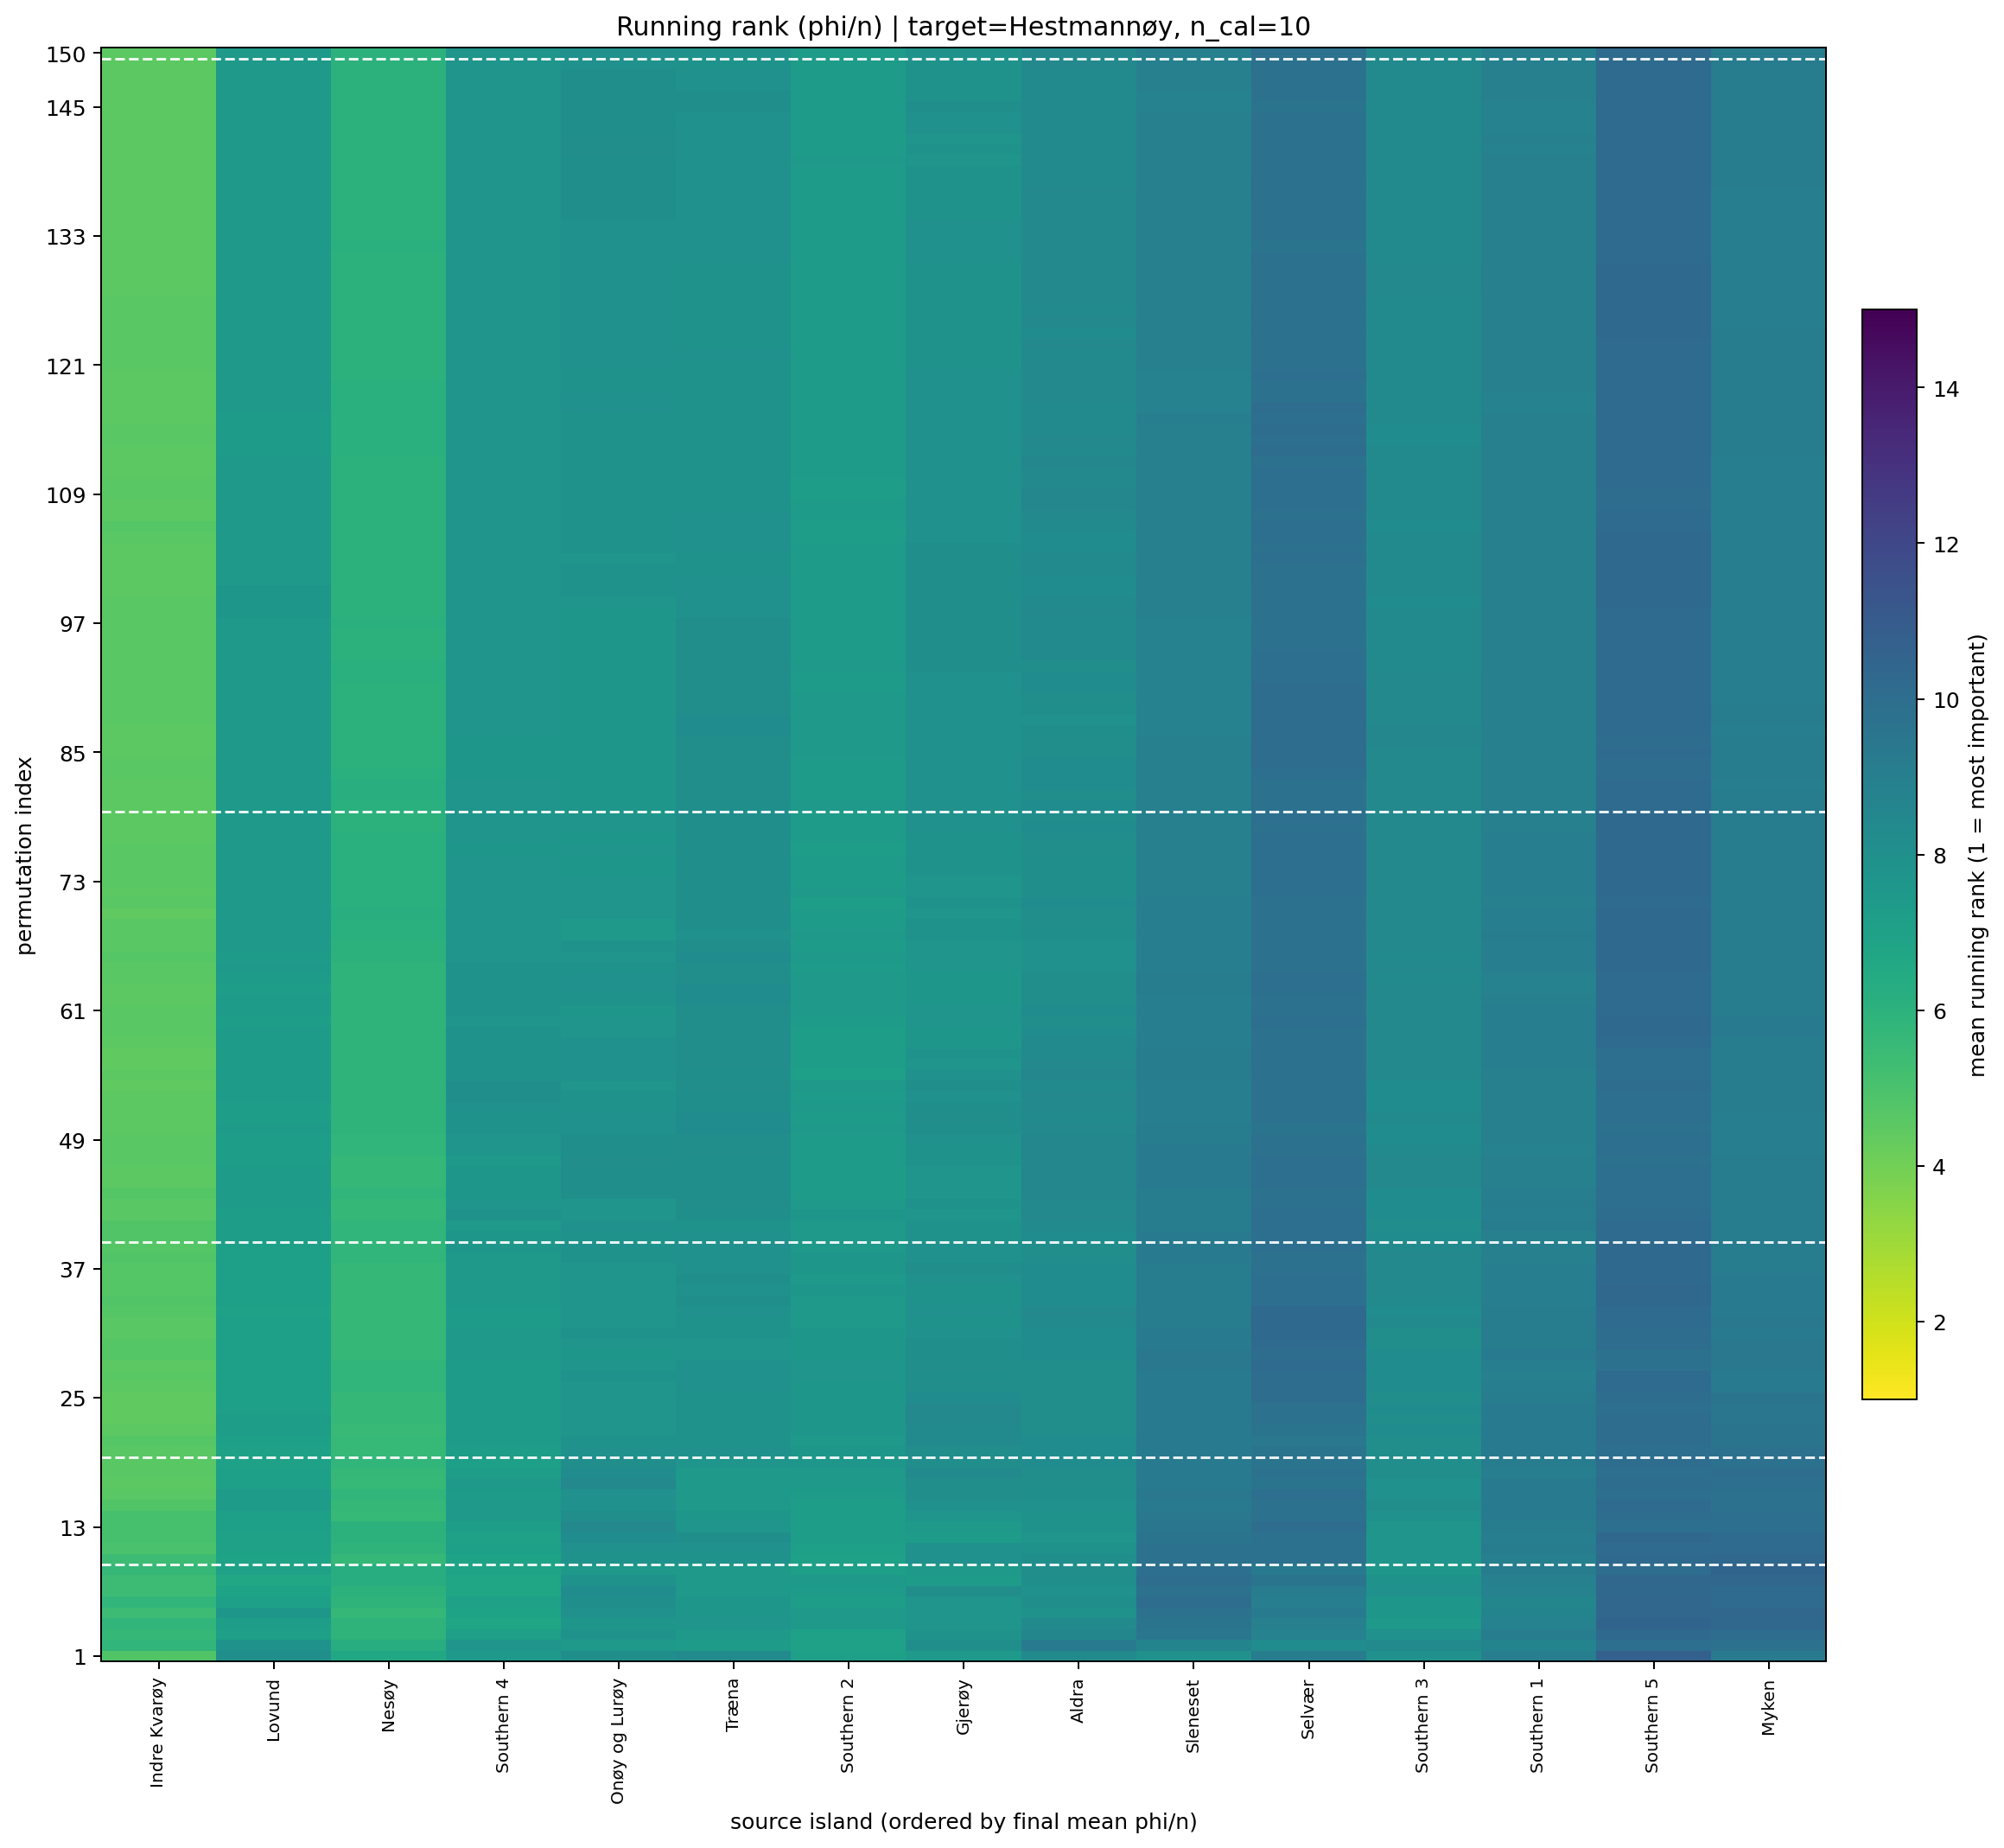

Source data for this figure (header and first rows):
target_island, n_cal_samples, permutation_index, source_island, source_island_name, rank_mean, rank_std, phi_per_ind_mean, n_repeats
5, 10.0, 1, 6, Indre Kvarøy, 4.8, 3.91, 0.000311, 10
5, 10.0, 1, 0, Nesøy, 6.6, 6.31, 0.0001506, 10
5, 10.0, 1, 12, Southern 2, 7.1, 3.843, 0.0001129, 10
5, 10.0, 1, 4, Gjerøy, 7.5, 5.191, 5.862233809199261e-05, 10
5, 10.0, 1, 14, Southern 4, 7.5, 3.808, 8.199788053850335e-05, 10
5, 10.0, 1, 9, Sleneset, 7.9, 4.864, 8.214521189233694e-05, 10
5, 10.0, 1, 13, Southern 3, 7.9, 2.558, 6.132946495534518e-05, 10
5, 10.0, 1, 7, Onøy og Lurøy, 8.0, 4.163, 1.8786941633857198e-05, 10
5, 10.0, 1, 8, Lovund, 8.0, 5.055, 0.000191, 10
5, 10.0, 1, 2, Træna, 8.3, 4.923, 0.0001895, 10
5, 10.0, 1, 10, Aldra, 8.3, 4.165, -0.0002109, 10
5, 10.0, 1, 11, Southern 1, 9.0, 2.261, 1.3023872299229011e-05, 10
5, 10.0, 1, 3, Selvær, 9.1, 3.725, 0.0001314, 10
5, 10.0, 1, 1, Myken, 9.3, 4.99, -0.0001148, 10
5, 10.0, 1, 15, Southern 5, 10.7, 3.683, -0.0002552, 10
5, 10.0, 2, 6, Indre Kvarøy, 5.8, 5.007, 0.0002217, 10
5, 10.0, 2, 0, Nesøy, 6.3, 5.964, 0.000262, 10
5, 10.0, 2, 12, Southern 2, 7.0, 3.916, 0.0001238, 10
5, 10.0, 2, 2, Træna, 7.3, 5.458, 0.0002382, 10
5, 10.0, 2, 7, Onøy og Lurøy, 7.4, 4.477, 0.0001037, 10
5, 10.0, 2, 14, Southern 4, 7.7, 3.974, 0.0001204, 10
5, 10.0, 2, 8, Lovund, 7.8, 5.051, 0.0003136, 10
5, 10.0, 2, 4, Gjerøy, 8.0, 4.137, 6.896366074593393e-05, 10
5, 10.0, 2, 3, Selvær, 8.2, 3.706, 6.2734159726536e-05, 10
5, 10.0, 2, 13, Southern 3, 8.3, 2.406, 1.4562494406889217e-05, 10
5, 10.0, 2, 9, Sleneset, 8.7, 4.523, 5.6079650694946455e-05, 10
5, 10.0, 2, 11, Southern 1, 8.7, 3.057, -3.614266106280479e-05, 10
5, 10.0, 2, 10, Aldra, 9.2, 3.824, -0.0001273, 10
5, 10.0, 2, 1, Myken, 9.7, 4.668, -0.0001077, 10
5, 10.0, 2, 15, Southern 5, 9.9, 4.508, -0.0002883, 10
5, 10.0, 3, 6, Indre Kvarøy, 5.7, 4.448, 0.0003139, 10
5, 10.0, 3, 0, Nesøy, 5.9, 6.118, 0.0003361, 10
5, 10.0, 3, 12, Southern 2, 7.0, 4.028, 0.0001175, 10
5, 10.0, 3, 8, Lovund, 7.1, 5.087, 0.0002883, 10
5, 10.0, 3, 14, Southern 4, 7.1, 4.122, 0.0001079, 10
5, 10.0, 3, 2, Træna, 7.5, 4.859, 0.0002297, 10
5, 10.0, 3, 4, Gjerøy, 7.8, 4.131, 3.823565352348922e-05, 10
5, 10.0, 3, 7, Onøy og Lurøy, 7.8, 4.158, 8.572562882087433e-05, 10
5, 10.0, 3, 13, Southern 3, 7.9, 2.234, 1.899778650100125e-05, 10
5, 10.0, 3, 10, Aldra, 8.6, 4.033, -0.0001396, 10
5, 10.0, 3, 3, Selvær, 8.8, 4.05, 4.414899564506325e-05, 10
5, 10.0, 3, 11, Southern 1, 9.1, 2.767, -2.6532155873367046e-05, 10
5, 10.0, 3, 9, Sleneset, 9.5, 4.552, -1.6368154659053125e-05, 10
5, 10.0, 3, 1, Myken, 10.0, 5.055, -0.0001841, 10
5, 10.0, 3, 15, Southern 5, 10.2, 4.05, -0.0002281, 10
5, 10.0, 4, 6, Indre Kvarøy, 5.8, 4.709, 0.0002911, 10
5, 10.0, 4, 0, Nesøy, 5.9, 5.877, 0.0001558, 10
5, 10.0, 4, 14, Southern 4, 6.7, 4.322, 0.0001404, 10
5, 10.0, 4, 8, Lovund, 7.2, 4.984, 0.0002373, 10
5, 10.0, 4, 12, Southern 2, 7.5, 3.923, 9.285104480404636e-05, 10
5, 10.0, 4, 13, Southern 3, 7.5, 2.415, 5.204290500129419e-05, 10
5, 10.0, 4, 7, Onøy og Lurøy, 7.6, 3.893, 0.0001043, 10
5, 10.0, 4, 2, Træna, 7.7, 5.1, 0.0001851, 10
5, 10.0, 4, 4, Gjerøy, 7.7, 3.713, 3.367165187508711e-05, 10
5, 10.0, 4, 10, Aldra, 8.3, 3.86, -9.238283909047448e-05, 10
5, 10.0, 4, 11, Southern 1, 8.8, 3.048, -1.6500889656844953e-05, 10
5, 10.0, 4, 3, Selvær, 8.9, 4.067, 3.5389828146456436e-05, 10
5, 10.0, 4, 9, Sleneset, 9.6, 4.766, -3.2510077510233196e-05, 10
5, 10.0, 4, 1, Myken, 10.3, 5.012, -0.000163, 10
5, 10.0, 4, 15, Southern 5, 10.5, 3.866, -0.0001769, 10
... 2,190 more rows
